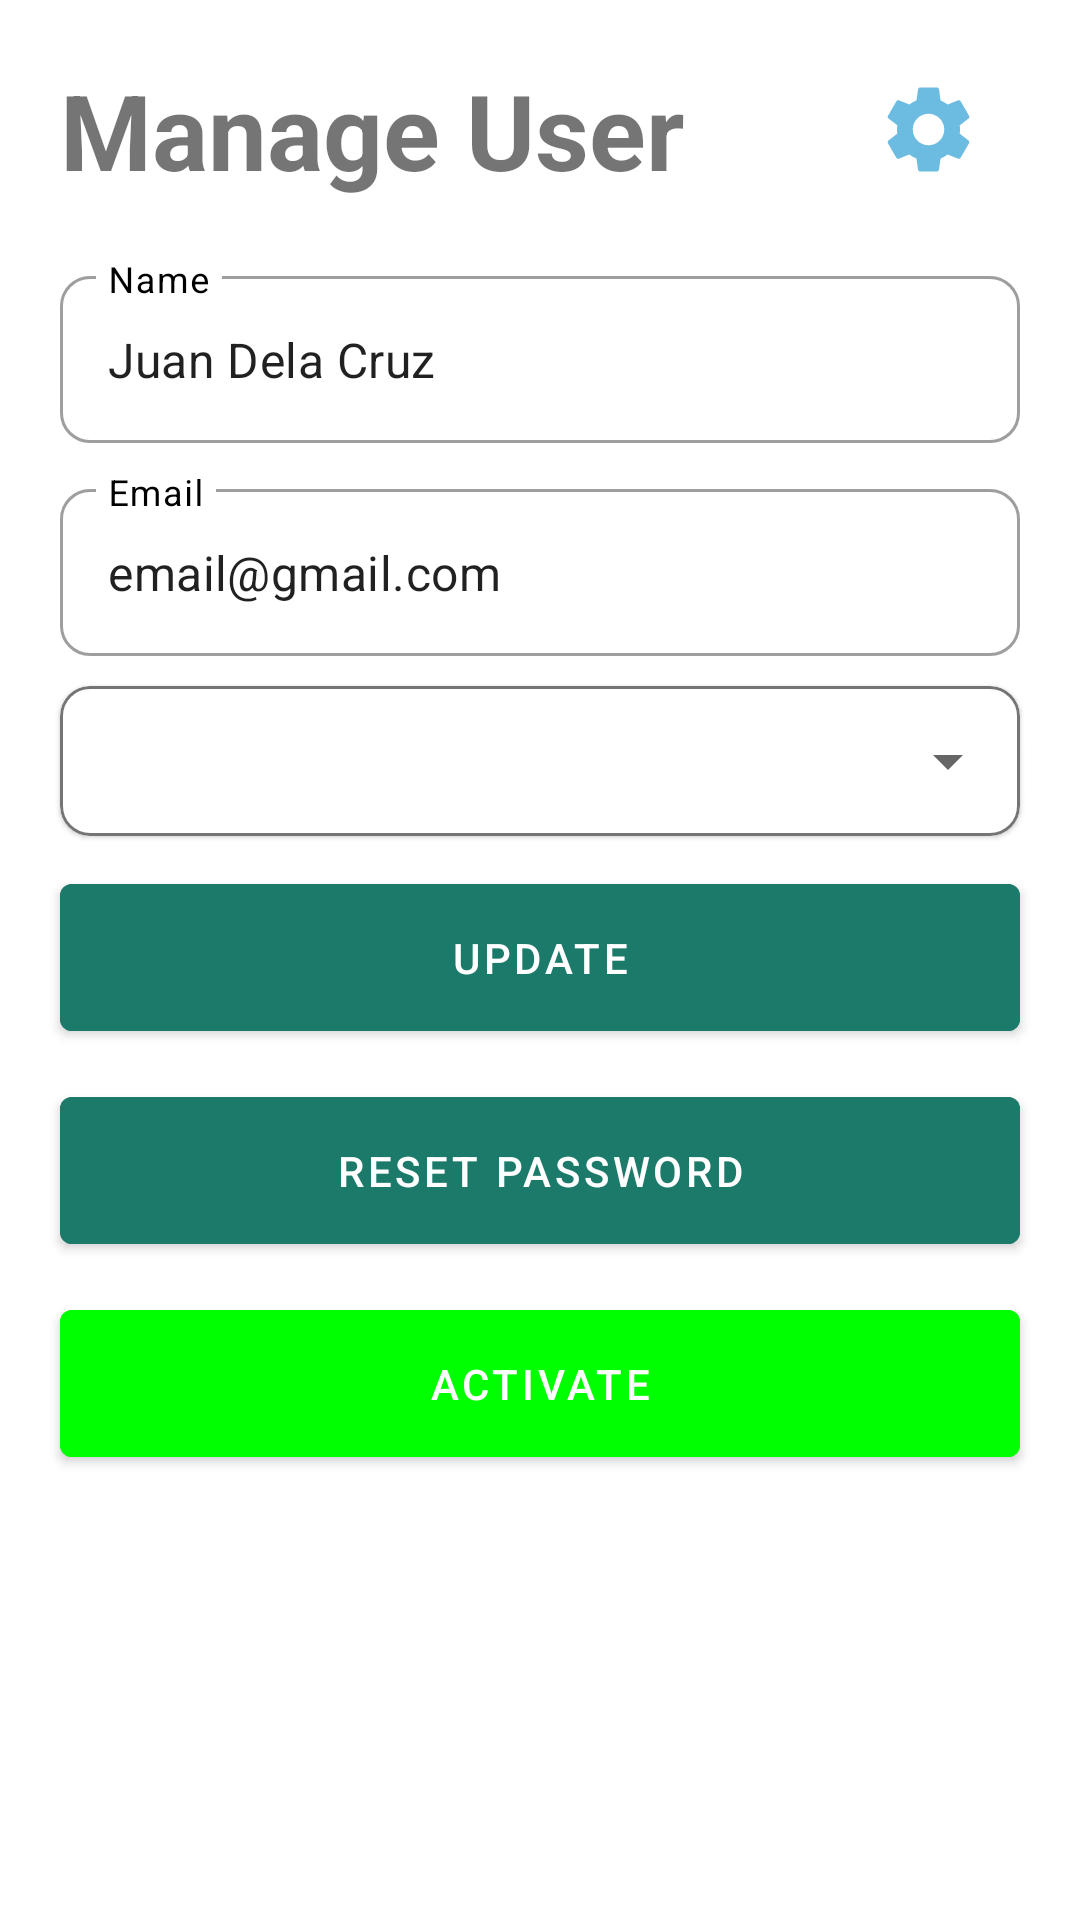

Here is an Android app screen rendered from its layout file. Give the layout XML and the strings, colors and styles it references.
<!-- AndroidManifest.xml: application theme Theme.Aqua_v2 -->
<!-- res/layout/activity_manage_user.xml -->
<?xml version="1.0" encoding="utf-8"?>
<androidx.constraintlayout.widget.ConstraintLayout xmlns:android="http://schemas.android.com/apk/res/android"
    xmlns:app="http://schemas.android.com/apk/res-auto"
    xmlns:tools="http://schemas.android.com/tools"
    android:layout_width="match_parent"
    android:layout_height="match_parent">

    <LinearLayout
        android:id="@+id/hello"
        android:layout_width="match_parent"
        android:layout_height="wrap_content"
        android:layout_marginLeft="20dp"
        android:layout_marginTop="20dp"
        android:layout_marginRight="20dp"
        app:layout_constraintEnd_toEndOf="parent"
        app:layout_constraintTop_toTopOf="parent">

        <TextView
            android:layout_width="wrap_content"
            android:layout_height="wrap_content"
            android:text="Manage User"
            android:textSize="35dp"
            android:textStyle="bold"
            android:theme="@style/text" />

        <RelativeLayout
            android:layout_width="match_parent"
            android:layout_height="match_parent">

            <ImageButton
                android:id="@+id/settingBtn"
                android:layout_width="35dp"
                android:layout_height="35dp"
                android:layout_alignParentEnd="true"
                android:layout_centerVertical="true"
                android:layout_marginEnd="13dp"
                android:background="@null"
                android:scaleType="fitXY"
                android:src="@drawable/ic_baseline_settings_24" />
        </RelativeLayout>


    </LinearLayout>


    <com.google.android.material.textfield.TextInputLayout
        android:id="@+id/username"
        style="@style/Widget.MaterialComponents.TextInputLayout.OutlinedBox"
        android:layout_width="match_parent"
        android:layout_height="wrap_content"
        android:layout_marginHorizontal="20dp"
        android:layout_marginTop="20dp"
        android:hint="Name"
        android:textColorHint="@color/black"
        app:boxCornerRadiusBottomEnd="10dp"
        app:boxCornerRadiusBottomStart="10dp"
        app:boxCornerRadiusTopEnd="10dp"
        app:boxCornerRadiusTopStart="10dp"
        app:layout_constraintTop_toBottomOf="@+id/hello"
        app:startIconDrawable="@drawable/ic_person"
        app:startIconTint="@color/black">

        <com.google.android.material.textfield.TextInputEditText
            android:id="@+id/name"
            android:layout_width="match_parent"
            android:layout_height="wrap_content"
            android:text="Juan Dela Cruz" />
    </com.google.android.material.textfield.TextInputLayout>

    <com.google.android.material.textfield.TextInputLayout
        android:id="@+id/emailAddress"
        style="@style/Widget.MaterialComponents.TextInputLayout.OutlinedBox"
        android:layout_width="match_parent"
        android:layout_height="wrap_content"
        android:layout_marginHorizontal="20dp"
        android:layout_marginTop="10dp"
        android:hint="Email"
        android:textColorHint="@color/black"
        app:boxCornerRadiusBottomEnd="10dp"
        app:boxCornerRadiusBottomStart="10dp"
        app:boxCornerRadiusTopEnd="10dp"
        app:boxCornerRadiusTopStart="10dp"
        app:layout_constraintEnd_toEndOf="parent"
        app:layout_constraintStart_toStartOf="parent"
        app:layout_constraintTop_toBottomOf="@+id/username"
        app:startIconDrawable="@drawable/ic_person"
        app:startIconTint="@color/black">

        <com.google.android.material.textfield.TextInputEditText
            android:id="@+id/email"
            android:layout_width="match_parent"
            android:layout_height="wrap_content"
            android:text="email@gmail.com" />
    </com.google.android.material.textfield.TextInputLayout>

   


    <com.google.android.material.button.MaterialButton
        android:id="@+id/updateBtn"
        android:layout_width="match_parent"
        android:layout_height="wrap_content"
        android:layout_centerHorizontal="true"
        android:layout_marginHorizontal="20dp"
        android:layout_marginTop="10dp"
        android:backgroundTint="#1C7A6A"
        android:padding="15dp"
        android:text="UPDATE"
        android:textColor="@color/white"
        app:layout_constraintEnd_toEndOf="parent"
        app:layout_constraintStart_toStartOf="parent"
        app:layout_constraintTop_toBottomOf="@+id/adminHolder" />

   
    <com.google.android.material.button.MaterialButton
        android:id="@+id/resetBtn"
        android:layout_width="match_parent"
        android:layout_height="wrap_content"
        android:layout_centerHorizontal="true"
        android:layout_marginHorizontal="20dp"
        android:layout_marginTop="10dp"
        android:backgroundTint="#1C7A6A"
        android:padding="15dp"
        android:text="Reset Password"
        android:textColor="@color/white"
        app:layout_constraintEnd_toEndOf="parent"
        app:layout_constraintStart_toStartOf="parent"
        app:layout_constraintTop_toBottomOf="@+id/updateBtn" />

    <com.google.android.material.button.MaterialButton
        android:id="@+id/activateUserBtn"
        android:layout_width="match_parent"
        android:layout_height="wrap_content"
        android:layout_centerHorizontal="true"
        android:layout_marginHorizontal="20dp"
        android:layout_marginTop="10dp"
        android:backgroundTint="#00ff00"
        android:padding="15dp"
        android:text="Activate"
        app:layout_constraintEnd_toEndOf="parent"
        app:layout_constraintStart_toStartOf="parent"
        app:layout_constraintTop_toBottomOf="@+id/resetBtn" />

    <com.google.android.material.button.MaterialButton
        android:id="@+id/logoutUserBtn"
        android:layout_width="match_parent"
        android:layout_height="wrap_content"
        android:text="Log out"
        android:padding="15dp"
        android:backgroundTint="#1C7A6A"
        android:visibility="gone"
        android:layout_marginHorizontal="20dp"
        app:layout_constraintTop_toBottomOf="@+id/activateUserBtn" />



    <com.google.android.material.card.MaterialCardView
        android:id="@+id/adminHolder"
        android:layout_width="match_parent"
        android:layout_height="wrap_content"
        android:layout_marginHorizontal="20dp"
        android:layout_marginTop="10dp"
        app:cardCornerRadius="10dp"
        app:layout_constraintTop_toBottomOf="@+id/emailAddress"
        app:strokeColor="#757575"
        app:strokeWidth="1dp">

        <Spinner
            android:id="@+id/adminTxt"
            android:layout_width="match_parent"
            android:layout_height="50dp"
            android:paddingStart="20dp"
            app:layout_constraintEnd_toEndOf="parent"
            app:layout_constraintStart_toStartOf="parent" />
    </com.google.android.material.card.MaterialCardView>


</androidx.constraintlayout.widget.ConstraintLayout>
<!-- resources referenced by this layout -->
<resources>
  <!-- drawable ic_baseline_settings_24 (drawable) -->
  <vector android:height="24dp" android:tint="#6cbce2"
      android:viewportHeight="24" android:viewportWidth="24"
      android:width="24dp" xmlns:android="http://schemas.android.com/apk/res/android">
      <path android:fillColor="@android:color/white" android:pathData="M19.14,12.94c0.04,-0.3 0.06,-0.61 0.06,-0.94c0,-0.32 -0.02,-0.64 -0.07,-0.94l2.03,-1.58c0.18,-0.14 0.23,-0.41 0.12,-0.61l-1.92,-3.32c-0.12,-0.22 -0.37,-0.29 -0.59,-0.22l-2.39,0.96c-0.5,-0.38 -1.03,-0.7 -1.62,-0.94L14.4,2.81c-0.04,-0.24 -0.24,-0.41 -0.48,-0.41h-3.84c-0.24,0 -0.43,0.17 -0.47,0.41L9.25,5.35C8.66,5.59 8.12,5.92 7.63,6.29L5.24,5.33c-0.22,-0.08 -0.47,0 -0.59,0.22L2.74,8.87C2.62,9.08 2.66,9.34 2.86,9.48l2.03,1.58C4.84,11.36 4.8,11.69 4.8,12s0.02,0.64 0.07,0.94l-2.03,1.58c-0.18,0.14 -0.23,0.41 -0.12,0.61l1.92,3.32c0.12,0.22 0.37,0.29 0.59,0.22l2.39,-0.96c0.5,0.38 1.03,0.7 1.62,0.94l0.36,2.54c0.05,0.24 0.24,0.41 0.48,0.41h3.84c0.24,0 0.44,-0.17 0.47,-0.41l0.36,-2.54c0.59,-0.24 1.13,-0.56 1.62,-0.94l2.39,0.96c0.22,0.08 0.47,0 0.59,-0.22l1.92,-3.32c0.12,-0.22 0.07,-0.47 -0.12,-0.61L19.14,12.94zM12,15.6c-1.98,0 -3.6,-1.62 -3.6,-3.6s1.62,-3.6 3.6,-3.6s3.6,1.62 3.6,3.6S13.98,15.6 12,15.6z"/>
  </vector>
  <style name="Theme.Aqua_v2" parent="Theme.MaterialComponents.DayNight.NoActionBar">
          
          <item name="colorPrimary">@color/purple_500</item>
          <item name="colorPrimaryVariant">@color/purple_700</item>
          <item name="colorOnPrimary">@color/white</item>
          
          <item name="colorSecondary">@color/teal_200</item>
          <item name="colorSecondaryVariant">@color/teal_700</item>
          <item name="colorOnSecondary">@color/black</item>
          
          <item name="android:statusBarColor">?attr/colorPrimaryVariant</item>
          
      </style>
  <!-- not gathered from this repository: default colours our renderer supplied (Android Studio template values) -->
  <color name="purple_500">#FF6200EE</color>
  <color name="purple_700">#FF3700B3</color>
  <color name="teal_200">#FF03DAC5</color>
  <color name="teal_700">#FF018786</color>
  <color name="black">#FF000000</color>
  <color name="white">#FFFFFFFF</color>
</resources>
